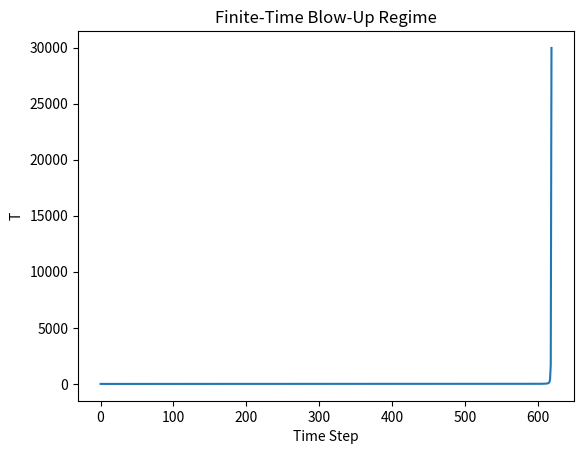

Reproduce this figure in Python.
import numpy as np
import matplotlib.pyplot as plt

a = 1.0
beta = 1.0
gamma = 1.0

# Choose E above threshold
E = 0.4   # critical is gamma^2/(4aβ) = 0.25

dt = 0.01
T = 0.1
history = []

for i in range(2000):
    dT = (a*T**2 - gamma*T + beta*E) * dt
    T += dT
    
    if T > 1e6:
        print("Blow-up detected at step:", i)
        break
        
    history.append(T)


plt.figure()
plt.plot(history)
plt.title("Finite-Time Blow-Up Regime")
plt.xlabel("Time Step")
plt.ylabel("T")
plt.show()
